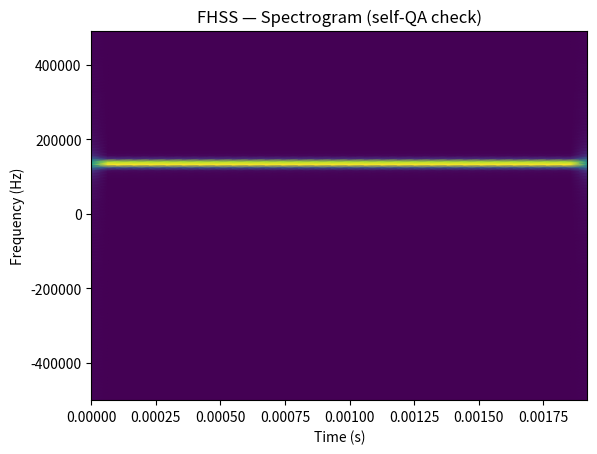

Source code (Python): (Note: this script raises an exception after producing the figure.)
"""
Synthetic FHSS (Frequency Hopping Spread Spectrum) generator.
Owner: Person B (per project timeline).
"""
import numpy as np


def generate_fhss(fs, total_duration, hop_duration, hop_freqs):
    """Generate a frequency-hopping signal from a random hop sequence."""
    samples_per_hop = int(hop_duration * fs)
    n_hops = int(total_duration / hop_duration)
    t_hop = np.arange(samples_per_hop) / fs
    signal = np.zeros(n_hops * samples_per_hop, dtype=complex)
    for i in range(n_hops):
        f = np.random.choice(hop_freqs)
        signal[i * samples_per_hop:(i + 1) * samples_per_hop] = np.exp(2j * np.pi * f * t_hop)
    return signal


def random_fhss_example(fs=1e6, total_duration=2e-3):
    """Generate one randomized FHSS example.

    Hop rate 100-1000 hops/sec and 8-64 channels are literature-informed
    starting ranges — see docs appendix for references to validate against.
    """
    hop_rate = np.random.uniform(100, 1000)  # hops/sec
    hop_duration = 1 / hop_rate
    n_channels = np.random.randint(8, 64)
    channel_spacing = np.random.uniform(10e3, 50e3)
    hop_freqs = (np.arange(n_channels) - n_channels / 2) * channel_spacing
    return generate_fhss(fs, total_duration, hop_duration, hop_freqs)


if __name__ == "__main__":
    import matplotlib.pyplot as plt
    from scipy.signal import stft

    fs = 1e6
    sig = random_fhss_example(fs=fs)
    f, t, Zxx = stft(sig, fs=fs, nperseg=128, return_onesided=False)
    plt.pcolormesh(t, np.fft.fftshift(f), np.fft.fftshift(np.abs(Zxx), axes=0), shading="gouraud")
    plt.ylabel("Frequency (Hz)")
    plt.xlabel("Time (s)")
    plt.title("FHSS — Spectrogram (self-QA check)")
    plt.savefig("results/fhss_qa_spectrogram.png")
    print("Saved results/fhss_qa_spectrogram.png — compare against reference FHSS spectrograms.")
